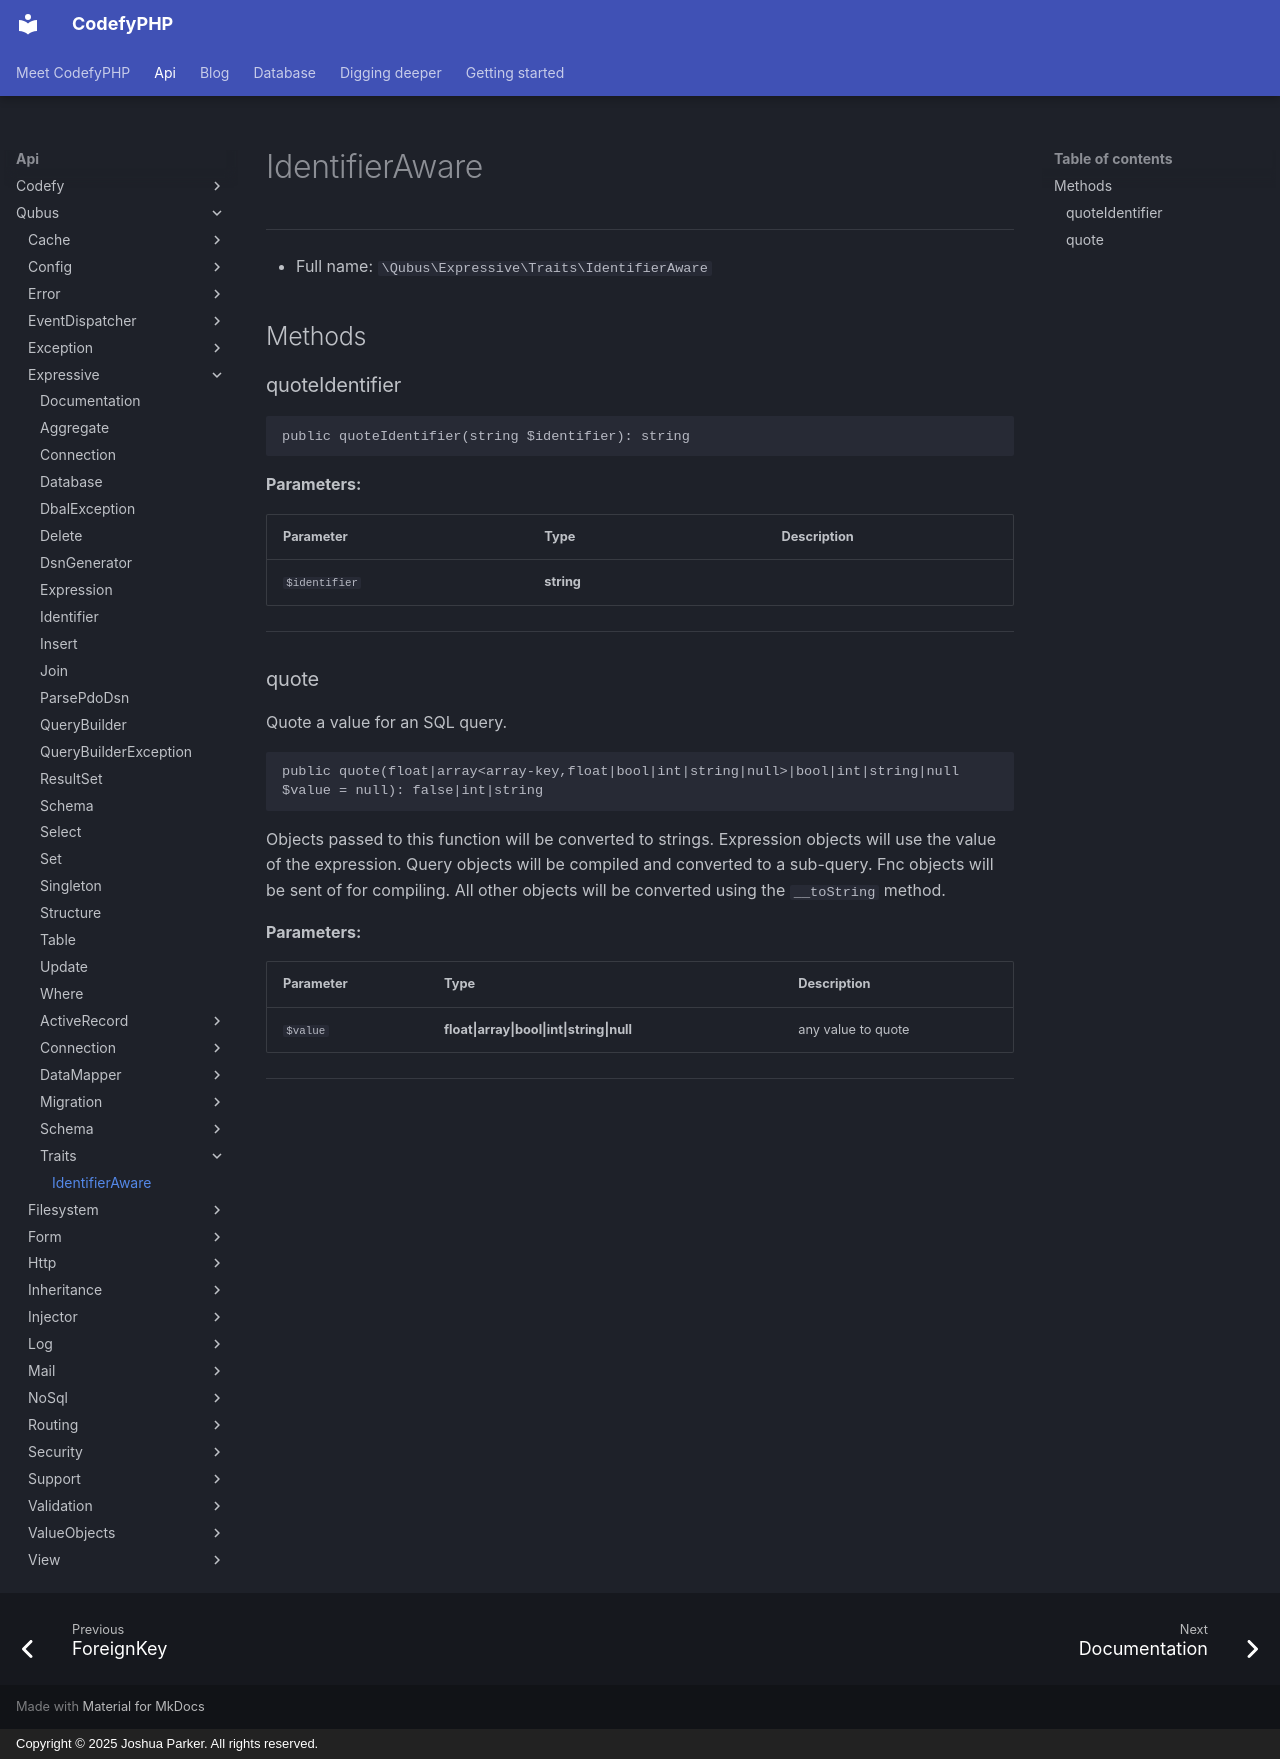

repository: codefyphp/docs · page: api/Qubus/Expressive/Traits/IdentifierAware/index.html · generator: mkdocs · copyright: Copyright © 2025 Joshua Parker. All rights reserved.

# IdentifierAware

***

* Full name: `\Qubus\Expressive\Traits\IdentifierAware`

## Methods

### quoteIdentifier

```php
public quoteIdentifier(string $identifier): string
```

**Parameters:**

| Parameter     | Type       | Description |
|---------------|------------|-------------|
| `$identifier` | **string** |             |

***
### quote

Quote a value for an SQL query.

```php
public quote(float|array<array-key,float|bool|int|string|null>|bool|int|string|null $value = null): false|int|string
```

Objects passed to this function will be converted to strings.
Expression objects will use the value of the expression.
Query objects will be compiled and converted to a sub-query.
Fnc objects will be sent of for compiling.
All other objects will be converted using the `__toString` method.

**Parameters:**

| Parameter | Type                                                                                | Description        |
|-----------|-------------------------------------------------------------------------------------|--------------------|
| `$value`  | **float\|array<array-key,float\|bool\|int\|string\|null>\|bool\|int\|string\|null** | any value to quote |

***
